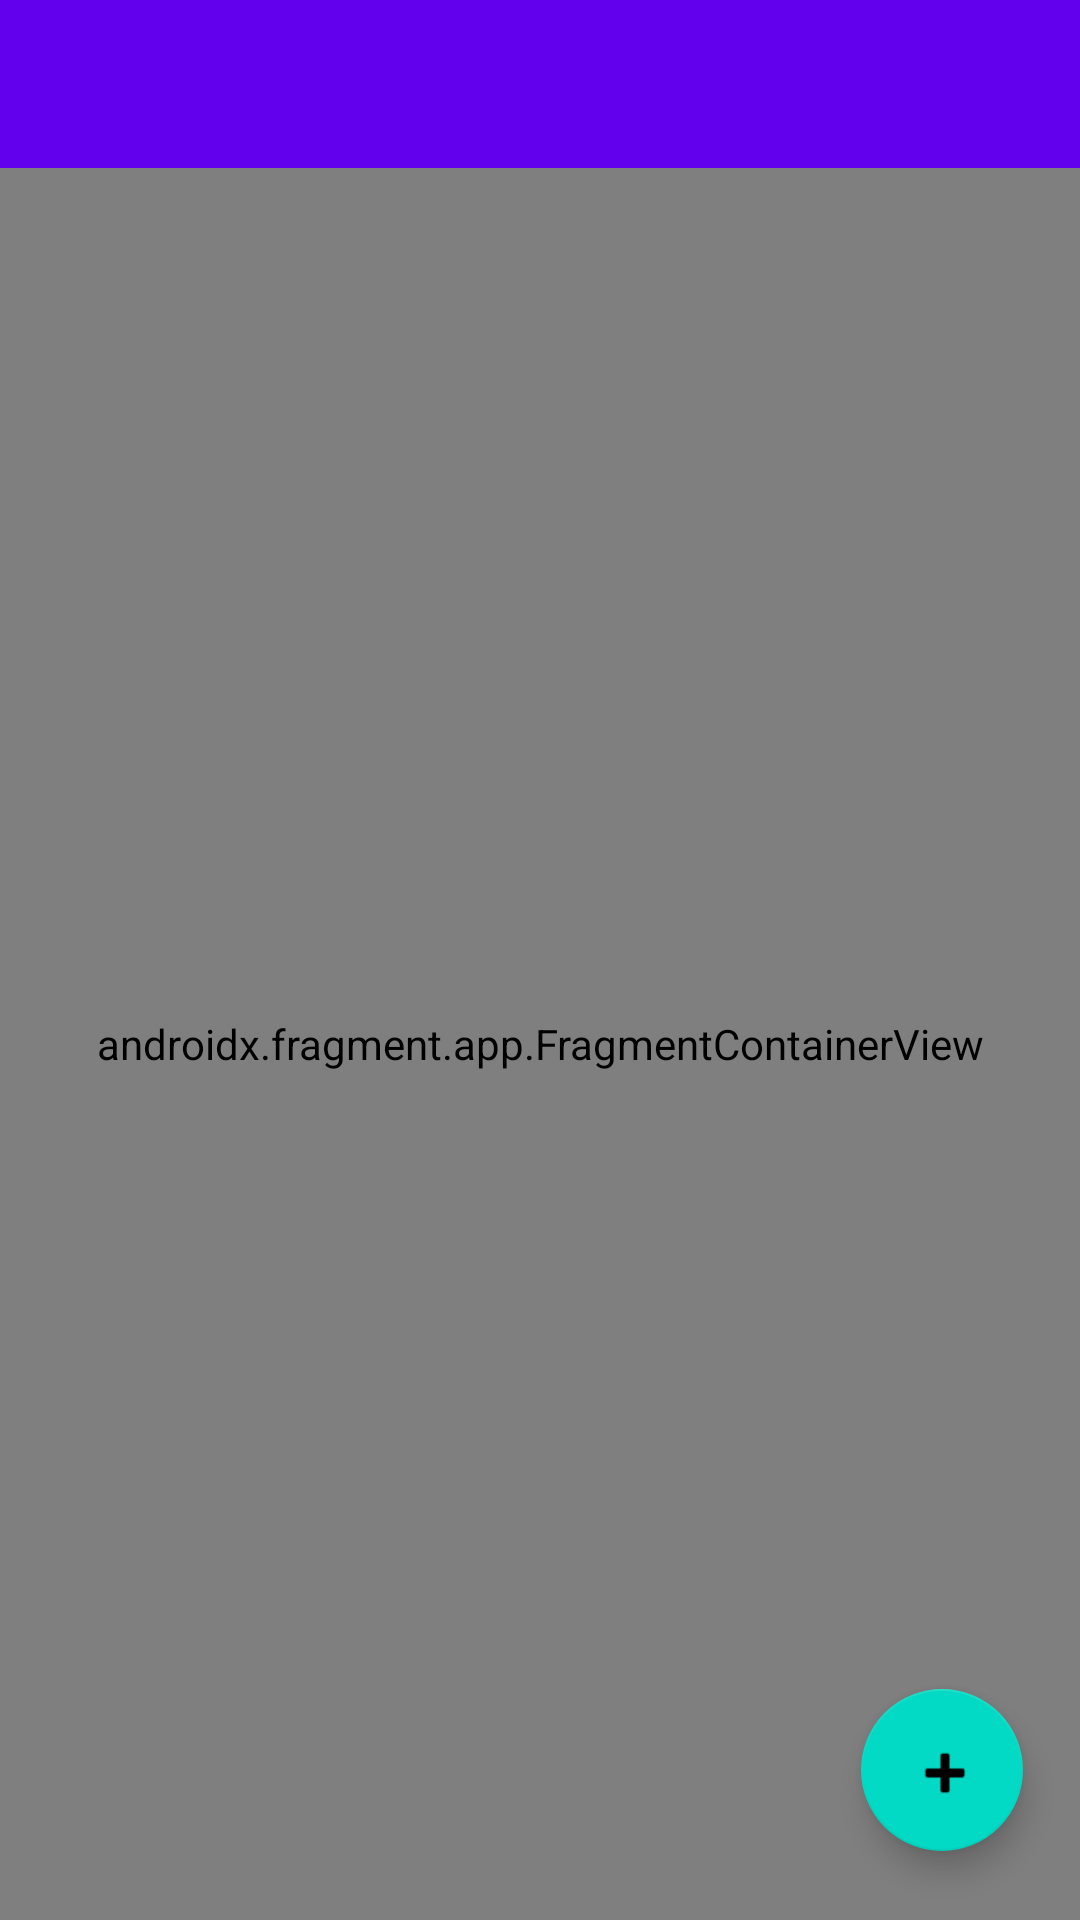

This screen was rendered from an Android layout file. Write that file and the resources it references.
<!-- AndroidManifest.xml: application theme AppTheme -->
<!-- res/layout/alert_fragment.xml -->
<?xml version="1.0" encoding="utf-8"?>
<androidx.drawerlayout.widget.DrawerLayout xmlns:android="http://schemas.android.com/apk/res/android"
    xmlns:app="http://schemas.android.com/apk/res-auto"
    xmlns:tools="http://schemas.android.com/tools"
    android:id="@+id/drawer"
    android:layout_width="match_parent"
    android:layout_height="match_parent"
    android:background="@color/colorPrimary"
    tools:context=".fragments.AlertFragment">


    <androidx.constraintlayout.widget.ConstraintLayout
        android:layout_width="match_parent"
        android:layout_height="match_parent">

        <androidx.appcompat.widget.Toolbar
            android:id="@+id/toolbar"
            android:layout_width="match_parent"
            android:layout_height="?attr/actionBarSize"
            android:background="?attr/colorPrimary"
            android:theme="@android:style/Theme"
            app:layout_constraintTop_toTopOf="parent" />


        <com.google.android.material.floatingactionbutton.FloatingActionButton
            android:id="@+id/floatingActionButton2"
            android:layout_width="54dp"
            android:layout_height="591dp"
            android:layout_marginEnd="19dp"
            android:layout_marginBottom="23dp"
            android:clickable="true"
            android:src="@android:drawable/ic_input_add"
            app:layout_constraintBottom_toBottomOf="parent"
            app:layout_constraintEnd_toEndOf="parent" />


        <androidx.fragment.app.FragmentContainerView
            android:id="@+id/gogo"
            android:name="com.google.android.gms.maps.SupportMapFragment"
            android:layout_width="0dp"
            android:layout_height="0dp"
            app:layout_constraintBottom_toBottomOf="parent"
            app:layout_constraintEnd_toEndOf="parent"
            app:layout_constraintHorizontal_bias="0.0"
            app:layout_constraintStart_toStartOf="parent"
            app:layout_constraintTop_toBottomOf="@+id/toolbar">


        </androidx.fragment.app.FragmentContainerView>


        
        
        
        
        
    </androidx.constraintlayout.widget.ConstraintLayout>

   <com.google.android.material.navigation.NavigationView
        android:id="@+id/nav_view"
        android:layout_width="match_parent"
        android:layout_height="match_parent"
        android:layout_gravity="start"
        app:headerLayout="@layout/nav_header"
        app:menu="@menu/menu_nav" />


</androidx.drawerlayout.widget.DrawerLayout>
<!-- res/layout/nav_header.xml (included above) -->
<?xml version="1.0" encoding="utf-8"?>
<androidx.constraintlayout.widget.ConstraintLayout
    xmlns:android="http://schemas.android.com/apk/res/android"
    xmlns:tools="http://schemas.android.com/tools"
    android:layout_width="match_parent"
    android:layout_height="match_parent">

    <androidx.appcompat.widget.LinearLayoutCompat
        android:layout_width="match_parent"
        android:layout_height="match_parent">

        <ImageView
            android:layout_width="wrap_content"
            android:layout_height="wrap_content"
            android:id="@+id/userImage"
            android:scaleType="centerCrop"
            android:src="@mipmap/ic_launcher"
            tools:ignore="ContentDescription" />

        <TextView
            android:layout_width="wrap_content"
            android:layout_height="wrap_content"
            android:id="@+id/username"/>
        <TextView
            android:layout_width="wrap_content"
            android:layout_height="wrap_content"
            android:id="@+id/userEmail"/>











    </androidx.appcompat.widget.LinearLayoutCompat>

</androidx.constraintlayout.widget.ConstraintLayout>
<!-- resources referenced by this layout -->
<resources>
  <color name="colorPrimary">#6200EE</color>
  <!-- mipmap ic_launcher: png bitmap (mipmap-hdpi, 2847 bytes) -->
</resources>
